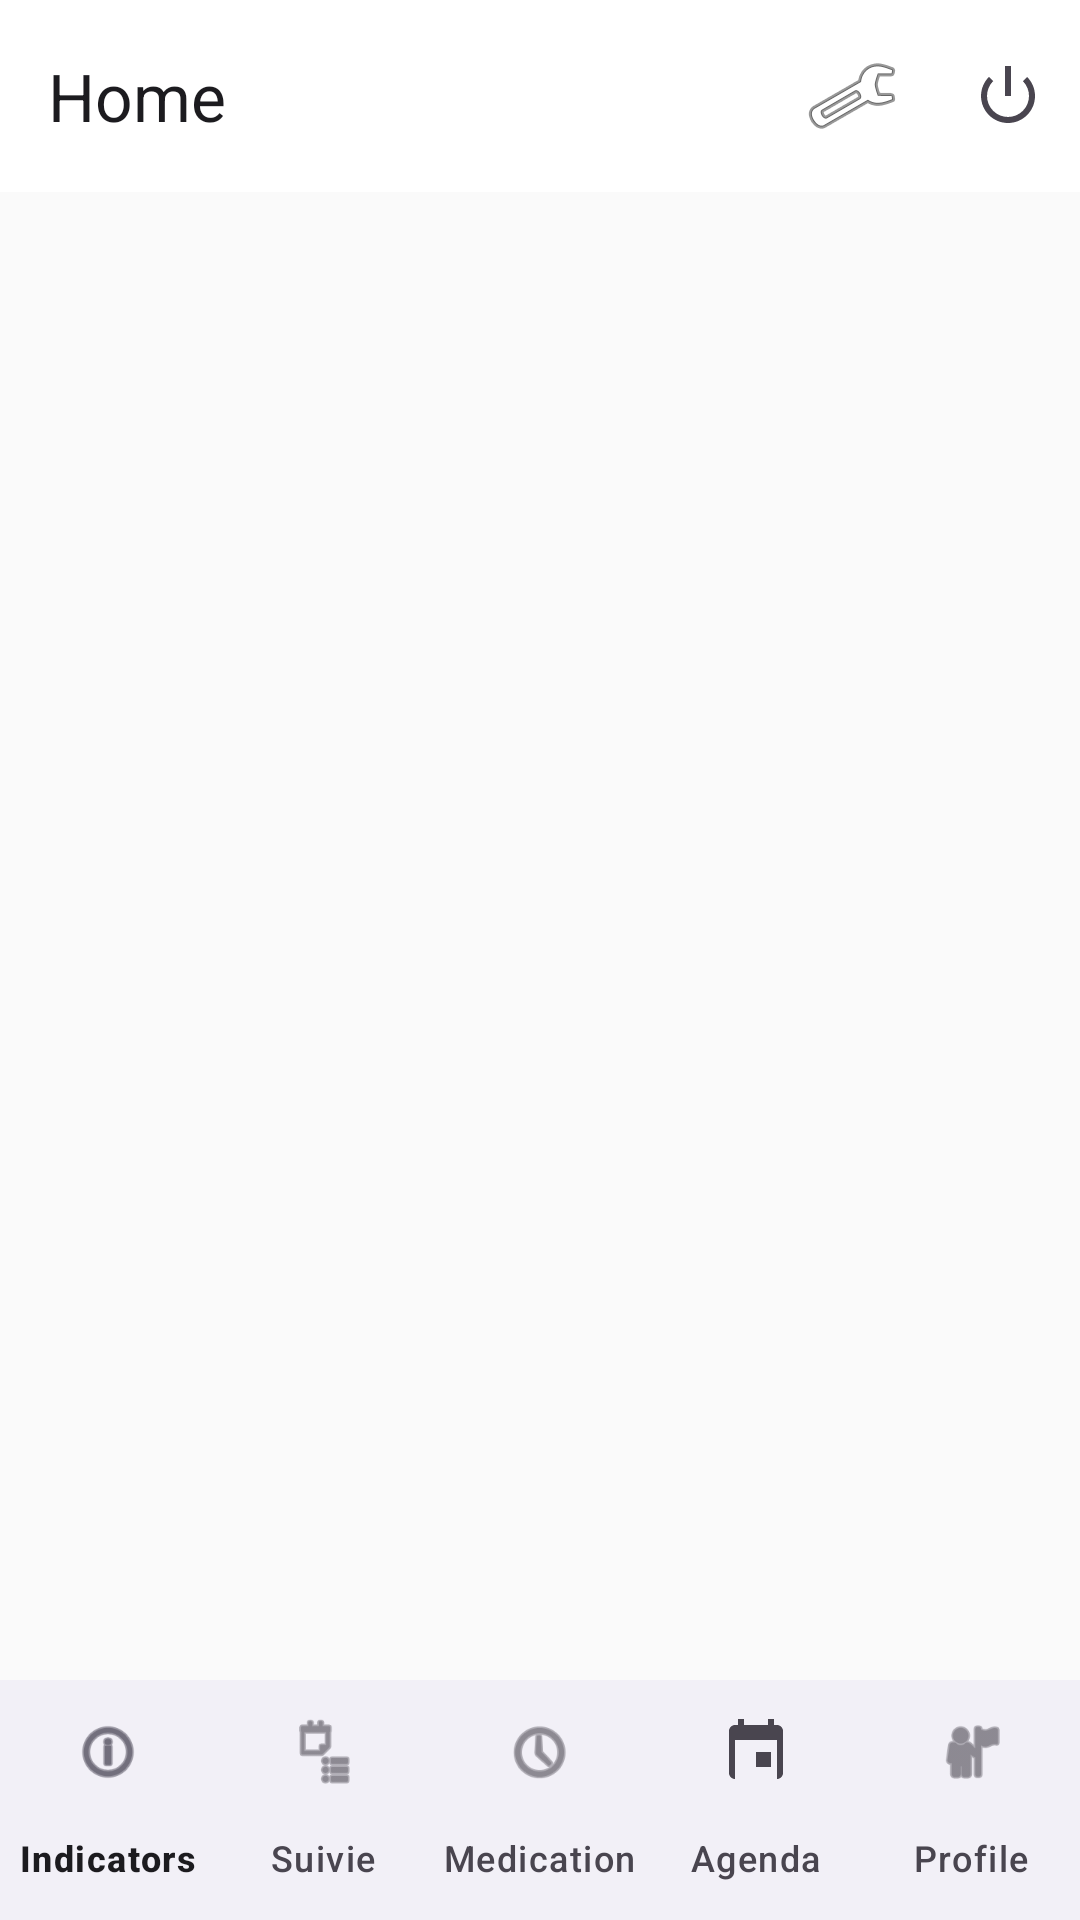

Reconstruct the res/layout file that produces this screen, plus the resources it refers to.
<!-- AndroidManifest.xml: application theme Theme.MyApplication -->
<!-- res/layout/activity_home.xml -->
<?xml version="1.0" encoding="utf-8"?>
<androidx.coordinatorlayout.widget.CoordinatorLayout
    xmlns:android="http://schemas.android.com/apk/res/android"
    xmlns:app="http://schemas.android.com/apk/res-auto"
    android:layout_width="match_parent"
    android:layout_height="match_parent">

    <com.google.android.material.appbar.AppBarLayout
        android:layout_width="match_parent"
        android:layout_height="wrap_content">

        <com.google.android.material.appbar.MaterialToolbar
            android:id="@+id/toolbar"
            style="@style/Widget.Material3.Toolbar"
            android:layout_width="match_parent"
            android:layout_height="?attr/actionBarSize"
            app:title="Home"
            app:menu="@menu/menu_home_top"/>
    </com.google.android.material.appbar.AppBarLayout>

    <FrameLayout
        android:id="@+id/home_container"
        android:layout_width="match_parent"
        android:layout_height="match_parent"
        app:layout_behavior="@string/appbar_scrolling_view_behavior"/>

    <com.google.android.material.bottomnavigation.BottomNavigationView
        android:id="@+id/bottom_nav"
        android:layout_width="match_parent"
        android:layout_height="wrap_content"
        android:layout_gravity="bottom"
        android:background="?attr/colorSurface"
        app:menu="@menu/menu_home_bottom"
        app:labelVisibilityMode="labeled"
        android:elevation="8dp"/>
</androidx.coordinatorlayout.widget.CoordinatorLayout>
<!-- resources referenced by this layout -->
<resources>
  <style name="Theme.MyApplication" parent="Base.Theme.MyApplication" />
  <style name="Base.Theme.MyApplication" parent="Theme.Material3.Light.NoActionBar">
          
          <item name="colorPrimary">@color/brand_primary</item>
          <item name="colorOnPrimary">@color/brand_onPrimary</item>
          <item name="colorSecondary">@color/brand_secondary</item>
          <item name="colorOnSecondary">@color/brand_onSecondary</item>
  
          <item name="android:colorBackground">@color/brand_background</item>
          <item name="colorSurface">@color/brand_surface</item>
          <item name="colorOnSurface">@color/brand_onSurface</item>
          <item name="colorSurfaceVariant">@color/brand_surfaceVariant</item>
          <item name="colorError">@color/brand_error</item>
          <item name="colorOnError">@color/brand_onError</item>
          <item name="colorOutline">@color/brand_outline</item>
  
          
          <item name="materialButtonStyle">@style/Widget.App.Button</item>
          <item name="textInputStyle">@style/Widget.App.TextInputLayout</item>
          <item name="toolbarStyle">@style/Widget.App.Toolbar</item>
      </style>
  <color name="brand_primary">#6750A4</color>
  <color name="brand_onPrimary">#FFFFFFFF</color>
  <color name="brand_secondary">#625B71</color>
  <color name="brand_onSecondary">#FFFFFFFF</color>
  <color name="brand_background">#FFFAFAFA</color>
  <color name="brand_surface">#FFFFFFFF</color>
  <color name="brand_onSurface">#FF1C1B1F</color>
  <color name="brand_surfaceVariant">#FFE7E0EC</color>
  <color name="brand_error">#FFB3261E</color>
  <color name="brand_onError">#FFFFFFFF</color>
  <color name="brand_outline">#FF79747E</color>
  <style name="Widget.App.Button" parent="Widget.Material3.Button">
          <item name="cornerRadius">18dp</item>
          <item name="android:minHeight">52dp</item>
          <item name="elevation">2dp</item>
      </style>
  <style name="Widget.App.TextInputLayout" parent="Widget.Material3.TextInputLayout.FilledBox">
          <item name="boxBackgroundColor">@color/brand_surface</item>
          <item name="boxStrokeColor">@color/brand_surfaceVariant</item>
          <item name="hintTextColor">@color/brand_onSurface</item>
          <item name="android:textColor">@color/brand_onSurface</item>
          <item name="shapeAppearance">@style/Shape.RoundedXL</item>
      </style>
  <style name="Widget.App.Toolbar" parent="Widget.Material3.Toolbar">
          <item name="android:background">@color/brand_surface</item>
          <item name="titleTextColor">@color/brand_onSurface</item>
          <item name="subtitleTextColor">@color/brand_onSurface</item>
          <item name="elevation">2dp</item>
      </style>
  <style name="Shape.RoundedXL" parent="ShapeAppearance.Material3.LargeComponent">
          <item name="cornerFamily">rounded</item>
          <item name="cornerSize">20dp</item>
      </style>
</resources>
